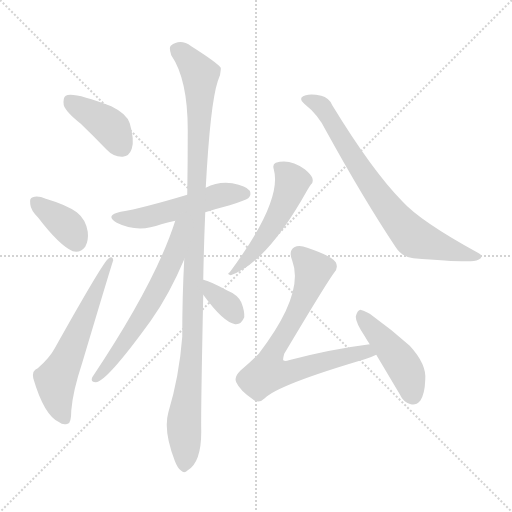
t = 0.00 s
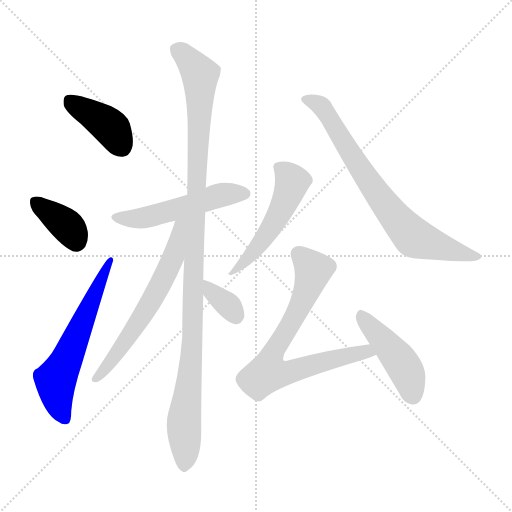
t = 1.70 s
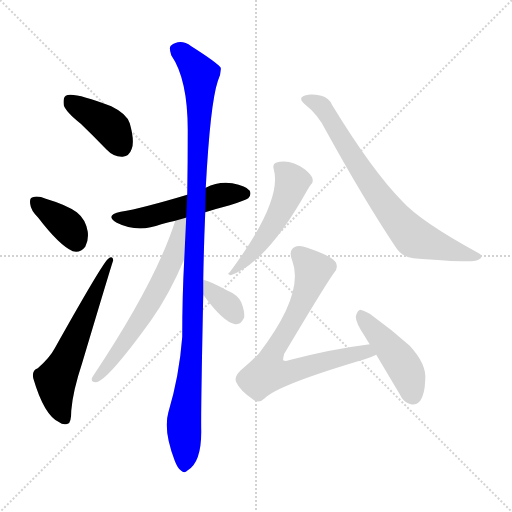
t = 3.40 s
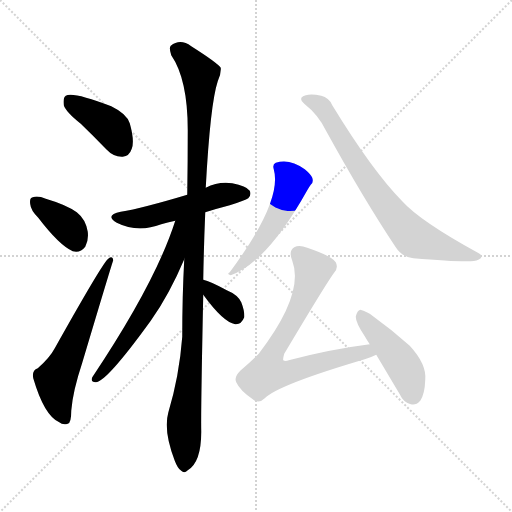
t = 5.10 s
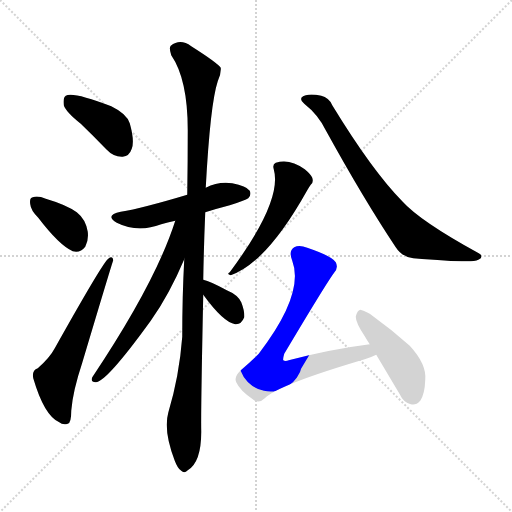
t = 6.81 s
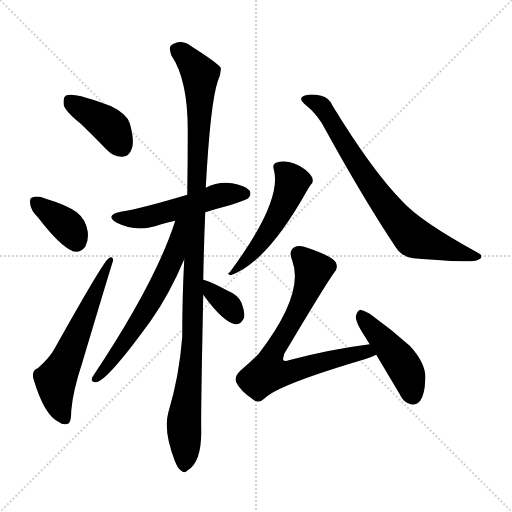
t = 8.51 s

The animated SVG that drew these frames (rendered in a browser with its animation timeline set to each time). Animation: 11 CSS @keyframes rules; one cycle of 8.51 s.

<svg version="1.1" viewBox="0 0 1024 1024" xmlns="http://www.w3.org/2000/svg">
  <g stroke="lightgray" stroke-dasharray="1,1" stroke-width="1" transform="scale(4, 4)">
    <line x1="0" y1="0" x2="256" y2="256"></line>
    <line x1="256" y1="0" x2="0" y2="256"></line>
    <line x1="128" y1="0" x2="128" y2="256"></line>
    <line x1="0" y1="128" x2="256" y2="128"></line>
  </g>
<g transform="scale(1, -1) translate(0, -900)">
   <style type="text/css">
    @keyframes keyframes0 {
      from {
       stroke: blue;
       stroke-dashoffset: 401;
       stroke-width: 128;
       }
       57% {
       animation-timing-function: step-end;
       stroke: blue;
       stroke-dashoffset: 0;
       stroke-width: 128;
       }
       to {
       stroke: black;
       stroke-width: 1024;
       }
       }
       #make-me-a-hanzi-animation-0 {
         animation: keyframes0 0.576335s both;
         animation-delay: 0.000000s;
         animation-timing-function: linear;
       }
    @keyframes keyframes1 {
      from {
       stroke: blue;
       stroke-dashoffset: 368;
       stroke-width: 128;
       }
       55% {
       animation-timing-function: step-end;
       stroke: blue;
       stroke-dashoffset: 0;
       stroke-width: 128;
       }
       to {
       stroke: black;
       stroke-width: 1024;
       }
       }
       #make-me-a-hanzi-animation-1 {
         animation: keyframes1 0.549479s both;
         animation-delay: 0.576335s;
         animation-timing-function: linear;
       }
    @keyframes keyframes2 {
      from {
       stroke: blue;
       stroke-dashoffset: 601;
       stroke-width: 128;
       }
       66% {
       animation-timing-function: step-end;
       stroke: blue;
       stroke-dashoffset: 0;
       stroke-width: 128;
       }
       to {
       stroke: black;
       stroke-width: 1024;
       }
       }
       #make-me-a-hanzi-animation-2 {
         animation: keyframes2 0.739095s both;
         animation-delay: 1.125814s;
         animation-timing-function: linear;
       }
    @keyframes keyframes3 {
      from {
       stroke: blue;
       stroke-dashoffset: 516;
       stroke-width: 128;
       }
       63% {
       animation-timing-function: step-end;
       stroke: blue;
       stroke-dashoffset: 0;
       stroke-width: 128;
       }
       to {
       stroke: black;
       stroke-width: 1024;
       }
       }
       #make-me-a-hanzi-animation-3 {
         animation: keyframes3 0.669922s both;
         animation-delay: 1.864909s;
         animation-timing-function: linear;
       }
    @keyframes keyframes4 {
      from {
       stroke: blue;
       stroke-dashoffset: 1108;
       stroke-width: 128;
       }
       78% {
       animation-timing-function: step-end;
       stroke: blue;
       stroke-dashoffset: 0;
       stroke-width: 128;
       }
       to {
       stroke: black;
       stroke-width: 1024;
       }
       }
       #make-me-a-hanzi-animation-4 {
         animation: keyframes4 1.151693s both;
         animation-delay: 2.534831s;
         animation-timing-function: linear;
       }
    @keyframes keyframes5 {
      from {
       stroke: blue;
       stroke-dashoffset: 622;
       stroke-width: 128;
       }
       67% {
       animation-timing-function: step-end;
       stroke: blue;
       stroke-dashoffset: 0;
       stroke-width: 128;
       }
       to {
       stroke: black;
       stroke-width: 1024;
       }
       }
       #make-me-a-hanzi-animation-5 {
         animation: keyframes5 0.756185s both;
         animation-delay: 3.686523s;
         animation-timing-function: linear;
       }
    @keyframes keyframes6 {
      from {
       stroke: blue;
       stroke-dashoffset: 347;
       stroke-width: 128;
       }
       53% {
       animation-timing-function: step-end;
       stroke: blue;
       stroke-dashoffset: 0;
       stroke-width: 128;
       }
       to {
       stroke: black;
       stroke-width: 1024;
       }
       }
       #make-me-a-hanzi-animation-6 {
         animation: keyframes6 0.532389s both;
         animation-delay: 4.442708s;
         animation-timing-function: linear;
       }
    @keyframes keyframes7 {
      from {
       stroke: blue;
       stroke-dashoffset: 517;
       stroke-width: 128;
       }
       63% {
       animation-timing-function: step-end;
       stroke: blue;
       stroke-dashoffset: 0;
       stroke-width: 128;
       }
       to {
       stroke: black;
       stroke-width: 1024;
       }
       }
       #make-me-a-hanzi-animation-7 {
         animation: keyframes7 0.670736s both;
         animation-delay: 4.975098s;
         animation-timing-function: linear;
       }
    @keyframes keyframes8 {
      from {
       stroke: blue;
       stroke-dashoffset: 745;
       stroke-width: 128;
       }
       71% {
       animation-timing-function: step-end;
       stroke: blue;
       stroke-dashoffset: 0;
       stroke-width: 128;
       }
       to {
       stroke: black;
       stroke-width: 1024;
       }
       }
       #make-me-a-hanzi-animation-8 {
         animation: keyframes8 0.856283s both;
         animation-delay: 5.645833s;
         animation-timing-function: linear;
       }
    @keyframes keyframes9 {
      from {
       stroke: blue;
       stroke-dashoffset: 740;
       stroke-width: 128;
       }
       71% {
       animation-timing-function: step-end;
       stroke: blue;
       stroke-dashoffset: 0;
       stroke-width: 128;
       }
       to {
       stroke: black;
       stroke-width: 1024;
       }
       }
       #make-me-a-hanzi-animation-9 {
         animation: keyframes9 0.852214s both;
         animation-delay: 6.502116s;
         animation-timing-function: linear;
       }
    @keyframes keyframes10 {
      from {
       stroke: blue;
       stroke-dashoffset: 453;
       stroke-width: 128;
       }
       60% {
       animation-timing-function: step-end;
       stroke: blue;
       stroke-dashoffset: 0;
       stroke-width: 128;
       }
       to {
       stroke: black;
       stroke-width: 1024;
       }
       }
       #make-me-a-hanzi-animation-10 {
         animation: keyframes10 0.618652s both;
         animation-delay: 7.354329s;
         animation-timing-function: linear;
       }
</style>
<path d="M 161.5 652.5 Q 186.5 628.5 212.5 601.5 Q 227.5 585.5 245.5 586.5 Q 258.5 587.5 263.5 602.5 Q 269.5 618.5 259.5 653.5 Q 253.5 672.5 222.5 687.5 Q 144.5 717.5 131.5 708.5 Q 125.5 704.5 127.5 689.5 Q 131.5 676.5 161.5 652.5 Z" fill="lightgray"></path> 
<path d="M 76.5 464.5 Q 118.5 409.5 145.5 397.5 Q 160.5 393.5 170.5 406.5 Q 177.5 419.5 175.5 436.5 Q 171.5 461.5 153.5 475.5 Q 132.5 490.5 91.5 502.5 Q 75.5 509.5 65.5 505.5 Q 58.5 504.5 60.5 491.5 Q 61.5 479.5 76.5 464.5 Z" fill="lightgray"></path> 
<path d="M 75.5 163.5 Q 63.5 159.5 66.5 143.5 Q 88.5 68.5 118.5 55.5 Q 125.5 49.5 135.5 52.5 Q 142.5 53.5 142.5 78.5 Q 145.5 117.5 164.5 174.5 Q 225.5 378.5 226.5 379.5 Q 225.5 389.5 216.5 382.5 Q 206.5 376.5 109.5 203.5 Q 99.5 184.5 75.5 163.5 Z" fill="lightgray"></path> 
<path d="M 410.5 475.5 Q 432.5 482.5 459.5 489.5 Q 490.5 499.5 496.5 503.5 Q 503.5 510.5 499.5 518.5 Q 492.5 528.5 464.5 533.5 Q 436.5 537.5 411.5 524.5 L 374.5 510.5 Q 284.5 483.5 241.5 476.5 Q 208.5 469.5 233.5 454.5 Q 275.5 433.5 322.5 451.5 Q 334.5 455.5 350.5 458.5 L 410.5 475.5 Z" fill="lightgray"></path> 
<path d="M 406.5 340.5 Q 407.5 403.5 410.5 475.5 L 411.5 524.5 Q 420.5 692.5 435.5 737.5 Q 442.5 752.5 441.5 764.5 Q 434.5 774.5 382.5 807.5 Q 360.5 823.5 341.5 808.5 Q 337.5 804.5 342.5 789.5 Q 375.5 741.5 375.5 639.5 Q 375.5 576.5 374.5 510.5 L 368.5 381.5 Q 364.5 308.5 364.5 226.5 Q 358.5 147.5 336.5 74.5 Q 326.5 38.5 349.5 -21.5 Q 355.5 -37.5 362.5 -41.5 Q 368.5 -47.5 375.5 -40.5 Q 402.5 -24.5 402.5 36.5 Q 401.5 73.5 406.5 310.5 L 406.5 340.5 Z" fill="lightgray"></path> 
<path d="M 350.5 458.5 Q 311.5 335.5 184.5 145.5 Q 180.5 135.5 191.5 135.5 Q 212.5 135.5 301.5 258.5 Q 338.5 310.5 368.5 381.5 C 414.5 488.5 360.5 488.5 350.5 458.5 Z" fill="lightgray"></path> 
<path d="M 406.5 310.5 Q 446.5 255.5 470.5 251.5 Q 482.5 250.5 488.5 265.5 Q 489.5 277.5 482.5 295.5 Q 475.5 310.5 453.5 319.5 Q 420.5 337.5 406.5 340.5 C 379.5 347.5 388.5 334.5 406.5 310.5 Z" fill="lightgray"></path> 
<path d="M 547.5 561.5 Q 565.5 498.5 459.5 355.5 Q 452.5 351.5 461.5 349.5 Q 533.5 374.5 614.5 519.5 Q 618.5 526.5 621.5 530.5 Q 627.5 534.5 624.5 544.5 Q 621.5 551.5 609.5 561.5 Q 579.5 583.5 551.5 574.5 Q 544.5 571.5 547.5 561.5 Z" fill="lightgray"></path> 
<path d="M 608.5 692.5 Q 636.5 670.5 651.5 639.5 Q 727.5 501.5 791.5 405.5 Q 803.5 386.5 826.5 383.5 Q 908.5 376.5 941.5 377.5 Q 954.5 377.5 961.5 383.5 Q 965.5 389.5 957.5 393.5 Q 840.5 457.5 804.5 497.5 Q 744.5 558.5 664.5 689.5 Q 657.5 705.5 642.5 708.5 Q 614.5 714.5 603.5 705.5 Q 599.5 699.5 608.5 692.5 Z" fill="lightgray"></path> 
<path d="M 739.5 211.5 Q 660.5 201.5 577.5 179.5 Q 570.5 176.5 566.5 179.5 Q 565.5 182.5 568.5 192.5 Q 649.5 328.5 667.5 353.5 Q 677.5 363.5 671.5 375.5 Q 664.5 387.5 614.5 404.5 Q 598.5 410.5 588.5 405.5 Q 576.5 398.5 584.5 378.5 Q 609.5 312.5 517.5 192.5 Q 501.5 176.5 480.5 158.5 Q 467.5 145.5 472.5 135.5 Q 479.5 119.5 505.5 101.5 Q 517.5 91.5 529.5 103.5 Q 556.5 130.5 729.5 181.5 Q 742.5 185.5 752.5 190.5 C 780.5 202.5 769.5 215.5 739.5 211.5 Z" fill="lightgray"></path> 
<path d="M 752.5 190.5 Q 774.5 153.5 799.5 111.5 Q 806.5 95.5 821.5 91.5 Q 831.5 88.5 840.5 98.5 Q 849.5 111.5 850.5 140.5 Q 853.5 171.5 819.5 208.5 Q 782.5 241.5 739.5 272.5 Q 726.5 279.5 720.5 280.5 Q 714.5 279.5 711.5 266.5 Q 711.5 254.5 729.5 227.5 Q 733.5 220.5 739.5 211.5 L 752.5 190.5 Z" fill="lightgray"></path> 
      <clipPath id="make-me-a-hanzi-clip-0">
      <path d="M 161.5 652.5 Q 186.5 628.5 212.5 601.5 Q 227.5 585.5 245.5 586.5 Q 258.5 587.5 263.5 602.5 Q 269.5 618.5 259.5 653.5 Q 253.5 672.5 222.5 687.5 Q 144.5 717.5 131.5 708.5 Q 125.5 704.5 127.5 689.5 Q 131.5 676.5 161.5 652.5 Z" fill="lightgray"></path>
      </clipPath>
      <path clip-path="url(#make-me-a-hanzi-clip-0)" d="M 137.5 700.5 L 219.5 646.5 L 243.5 606.5 " fill="none" id="make-me-a-hanzi-animation-0" stroke-dasharray="273 546" stroke-linecap="round"></path>

      <clipPath id="make-me-a-hanzi-clip-1">
      <path d="M 76.5 464.5 Q 118.5 409.5 145.5 397.5 Q 160.5 393.5 170.5 406.5 Q 177.5 419.5 175.5 436.5 Q 171.5 461.5 153.5 475.5 Q 132.5 490.5 91.5 502.5 Q 75.5 509.5 65.5 505.5 Q 58.5 504.5 60.5 491.5 Q 61.5 479.5 76.5 464.5 Z" fill="lightgray"></path>
      </clipPath>
      <path clip-path="url(#make-me-a-hanzi-clip-1)" d="M 72.5 495.5 L 135.5 447.5 L 151.5 418.5 " fill="none" id="make-me-a-hanzi-animation-1" stroke-dasharray="240 480" stroke-linecap="round"></path>

      <clipPath id="make-me-a-hanzi-clip-2">
      <path d="M 75.5 163.5 Q 63.5 159.5 66.5 143.5 Q 88.5 68.5 118.5 55.5 Q 125.5 49.5 135.5 52.5 Q 142.5 53.5 142.5 78.5 Q 145.5 117.5 164.5 174.5 Q 225.5 378.5 226.5 379.5 Q 225.5 389.5 216.5 382.5 Q 206.5 376.5 109.5 203.5 Q 99.5 184.5 75.5 163.5 Z" fill="lightgray"></path>
      </clipPath>
      <path clip-path="url(#make-me-a-hanzi-clip-2)" d="M 130.5 62.5 L 115.5 98.5 L 111.5 140.5 L 221.5 380.5 " fill="none" id="make-me-a-hanzi-animation-2" stroke-dasharray="473 946" stroke-linecap="round"></path>

      <clipPath id="make-me-a-hanzi-clip-3">
      <path d="M 410.5 475.5 Q 432.5 482.5 459.5 489.5 Q 490.5 499.5 496.5 503.5 Q 503.5 510.5 499.5 518.5 Q 492.5 528.5 464.5 533.5 Q 436.5 537.5 411.5 524.5 L 374.5 510.5 Q 284.5 483.5 241.5 476.5 Q 208.5 469.5 233.5 454.5 Q 275.5 433.5 322.5 451.5 Q 334.5 455.5 350.5 458.5 L 410.5 475.5 Z" fill="lightgray"></path>
      </clipPath>
      <path clip-path="url(#make-me-a-hanzi-clip-3)" d="M 234.5 466.5 L 295.5 465.5 L 433.5 507.5 L 488.5 512.5 " fill="none" id="make-me-a-hanzi-animation-3" stroke-dasharray="388 776" stroke-linecap="round"></path>

      <clipPath id="make-me-a-hanzi-clip-4">
      <path d="M 406.5 340.5 Q 407.5 403.5 410.5 475.5 L 411.5 524.5 Q 420.5 692.5 435.5 737.5 Q 442.5 752.5 441.5 764.5 Q 434.5 774.5 382.5 807.5 Q 360.5 823.5 341.5 808.5 Q 337.5 804.5 342.5 789.5 Q 375.5 741.5 375.5 639.5 Q 375.5 576.5 374.5 510.5 L 368.5 381.5 Q 364.5 308.5 364.5 226.5 Q 358.5 147.5 336.5 74.5 Q 326.5 38.5 349.5 -21.5 Q 355.5 -37.5 362.5 -41.5 Q 368.5 -47.5 375.5 -40.5 Q 402.5 -24.5 402.5 36.5 Q 401.5 73.5 406.5 310.5 L 406.5 340.5 Z" fill="lightgray"></path>
      </clipPath>
      <path clip-path="url(#make-me-a-hanzi-clip-4)" d="M 352.5 801.5 L 378.5 780.5 L 400.5 750.5 L 386.5 226.5 L 367.5 55.5 L 368.5 -29.5 " fill="none" id="make-me-a-hanzi-animation-4" stroke-dasharray="980 1960" stroke-linecap="round"></path>

      <clipPath id="make-me-a-hanzi-clip-5">
      <path d="M 350.5 458.5 Q 311.5 335.5 184.5 145.5 Q 180.5 135.5 191.5 135.5 Q 212.5 135.5 301.5 258.5 Q 338.5 310.5 368.5 381.5 C 414.5 488.5 360.5 488.5 350.5 458.5 Z" fill="lightgray"></path>
      </clipPath>
      <path clip-path="url(#make-me-a-hanzi-clip-5)" d="M 368.5 457.5 L 359.5 449.5 L 339.5 367.5 L 280.5 257.5 L 191.5 143.5 " fill="none" id="make-me-a-hanzi-animation-5" stroke-dasharray="494 988" stroke-linecap="round"></path>

      <clipPath id="make-me-a-hanzi-clip-6">
      <path d="M 406.5 310.5 Q 446.5 255.5 470.5 251.5 Q 482.5 250.5 488.5 265.5 Q 489.5 277.5 482.5 295.5 Q 475.5 310.5 453.5 319.5 Q 420.5 337.5 406.5 340.5 C 379.5 347.5 388.5 334.5 406.5 310.5 Z" fill="lightgray"></path>
      </clipPath>
      <path clip-path="url(#make-me-a-hanzi-clip-6)" d="M 408.5 333.5 L 471.5 268.5 " fill="none" id="make-me-a-hanzi-animation-6" stroke-dasharray="219 438" stroke-linecap="round"></path>

      <clipPath id="make-me-a-hanzi-clip-7">
      <path d="M 547.5 561.5 Q 565.5 498.5 459.5 355.5 Q 452.5 351.5 461.5 349.5 Q 533.5 374.5 614.5 519.5 Q 618.5 526.5 621.5 530.5 Q 627.5 534.5 624.5 544.5 Q 621.5 551.5 609.5 561.5 Q 579.5 583.5 551.5 574.5 Q 544.5 571.5 547.5 561.5 Z" fill="lightgray"></path>
      </clipPath>
      <path clip-path="url(#make-me-a-hanzi-clip-7)" d="M 560.5 564.5 L 584.5 536.5 L 566.5 487.5 L 523.5 416.5 L 481.5 368.5 L 467.5 364.5 L 465.5 354.5 " fill="none" id="make-me-a-hanzi-animation-7" stroke-dasharray="389 778" stroke-linecap="round"></path>

      <clipPath id="make-me-a-hanzi-clip-8">
      <path d="M 608.5 692.5 Q 636.5 670.5 651.5 639.5 Q 727.5 501.5 791.5 405.5 Q 803.5 386.5 826.5 383.5 Q 908.5 376.5 941.5 377.5 Q 954.5 377.5 961.5 383.5 Q 965.5 389.5 957.5 393.5 Q 840.5 457.5 804.5 497.5 Q 744.5 558.5 664.5 689.5 Q 657.5 705.5 642.5 708.5 Q 614.5 714.5 603.5 705.5 Q 599.5 699.5 608.5 692.5 Z" fill="lightgray"></path>
      </clipPath>
      <path clip-path="url(#make-me-a-hanzi-clip-8)" d="M 611.5 701.5 L 641.5 688.5 L 655.5 671.5 L 732.5 543.5 L 827.5 424.5 L 954.5 386.5 " fill="none" id="make-me-a-hanzi-animation-8" stroke-dasharray="617 1234" stroke-linecap="round"></path>

      <clipPath id="make-me-a-hanzi-clip-9">
      <path d="M 739.5 211.5 Q 660.5 201.5 577.5 179.5 Q 570.5 176.5 566.5 179.5 Q 565.5 182.5 568.5 192.5 Q 649.5 328.5 667.5 353.5 Q 677.5 363.5 671.5 375.5 Q 664.5 387.5 614.5 404.5 Q 598.5 410.5 588.5 405.5 Q 576.5 398.5 584.5 378.5 Q 609.5 312.5 517.5 192.5 Q 501.5 176.5 480.5 158.5 Q 467.5 145.5 472.5 135.5 Q 479.5 119.5 505.5 101.5 Q 517.5 91.5 529.5 103.5 Q 556.5 130.5 729.5 181.5 Q 742.5 185.5 752.5 190.5 C 780.5 202.5 769.5 215.5 739.5 211.5 Z" fill="lightgray"></path>
      </clipPath>
      <path clip-path="url(#make-me-a-hanzi-clip-9)" d="M 597.5 392.5 L 626.5 357.5 L 593.5 272.5 L 542.5 187.5 L 535.5 154.5 L 563.5 152.5 L 705.5 191.5 L 744.5 193.5 " fill="none" id="make-me-a-hanzi-animation-9" stroke-dasharray="612 1224" stroke-linecap="round"></path>

      <clipPath id="make-me-a-hanzi-clip-10">
      <path d="M 752.5 190.5 Q 774.5 153.5 799.5 111.5 Q 806.5 95.5 821.5 91.5 Q 831.5 88.5 840.5 98.5 Q 849.5 111.5 850.5 140.5 Q 853.5 171.5 819.5 208.5 Q 782.5 241.5 739.5 272.5 Q 726.5 279.5 720.5 280.5 Q 714.5 279.5 711.5 266.5 Q 711.5 254.5 729.5 227.5 Q 733.5 220.5 739.5 211.5 L 752.5 190.5 Z" fill="lightgray"></path>
      </clipPath>
      <path clip-path="url(#make-me-a-hanzi-clip-10)" d="M 722.5 272.5 L 807.5 168.5 L 825.5 108.5 " fill="none" id="make-me-a-hanzi-animation-10" stroke-dasharray="325 650" stroke-linecap="round"></path>

</g>
</svg>
